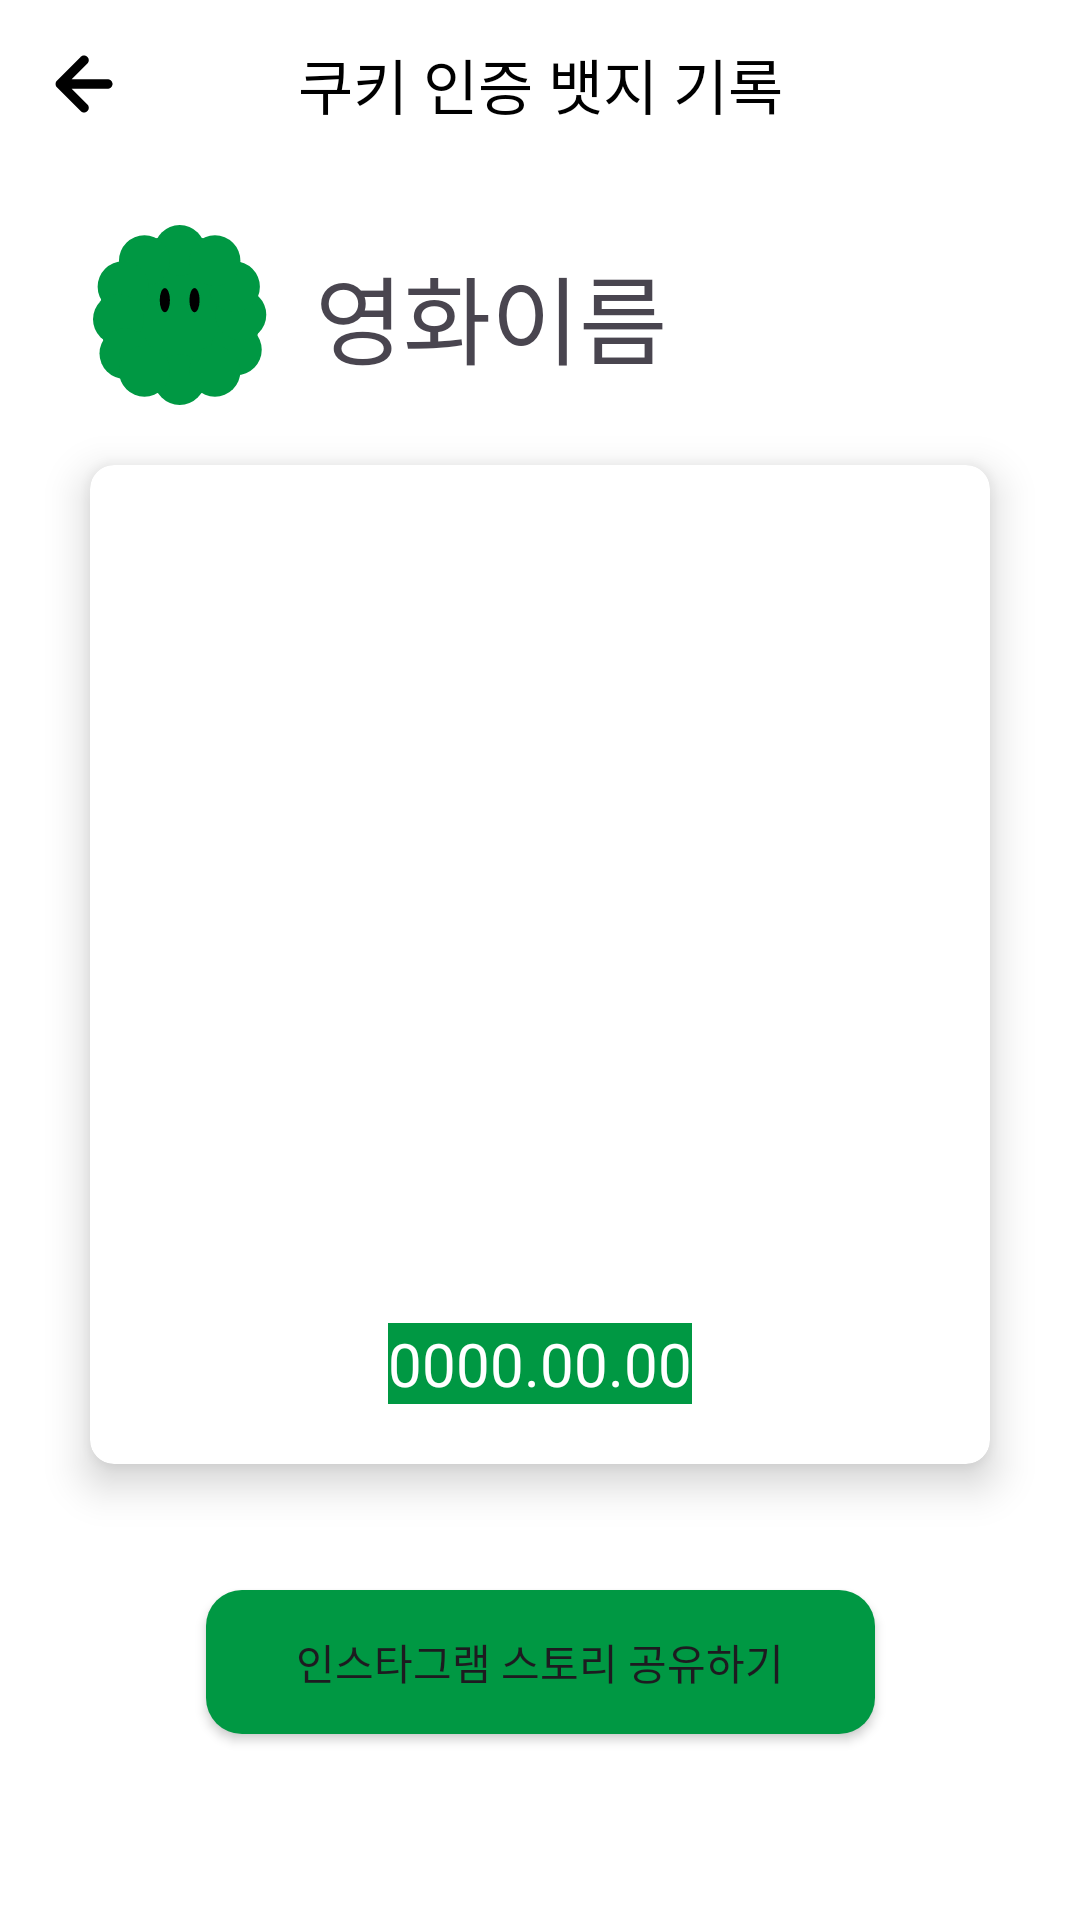

Write the Android layout XML for this screen, with the resource values it uses.
<!-- AndroidManifest.xml: application theme Theme.CookieTime -->
<!-- res/layout/activity_instagram_sharing.xml -->
<?xml version="1.0" encoding="utf-8"?>
<androidx.constraintlayout.widget.ConstraintLayout xmlns:android="http://schemas.android.com/apk/res/android"
    xmlns:app="http://schemas.android.com/apk/res-auto"
    xmlns:tools="http://schemas.android.com/tools"
    android:id="@+id/main"
    android:layout_width="match_parent"
    android:layout_height="match_parent"
    android:background="@color/white"
    tools:context=".presentation.badgemanager.InstagramSharingActivity">

    <Toolbar
        android:id="@+id/toolbar"
        android:layout_width="match_parent"
        android:layout_height="wrap_content"
        android:navigationIcon="@drawable/uil_arrow_left"
        app:layout_constraintTop_toTopOf="parent">

        <TextView
            android:id="@+id/toolbar_title"
            style="@style/navigation"
            android:layout_width="wrap_content"
            android:layout_height="wrap_content"
            android:layout_gravity="center"
            android:text="쿠키 인증 뱃지 기록" />
    </Toolbar>

    <ImageView
        android:id="@+id/icon_imageview"
        android:layout_width="60dp"
        android:layout_height="60dp"
        android:layout_marginStart="30dp"
        android:layout_marginTop="19dp"
        android:src="@drawable/cookie_time_icon"
        app:layout_constraintStart_toStartOf="parent"
        app:layout_constraintTop_toBottomOf="@+id/toolbar" />

    <TextView
        android:id="@+id/movie_title_textview"
        android:layout_width="wrap_content"
        android:layout_height="wrap_content"
        android:layout_marginStart="15dp"
        android:fontFamily="@font/pretendard_bold"
        android:textSize="32sp"
        android:text="영화이름"
        app:layout_constraintBottom_toBottomOf="@+id/icon_imageview"
        app:layout_constraintStart_toEndOf="@+id/icon_imageview"
        app:layout_constraintTop_toTopOf="@+id/icon_imageview" />

    <androidx.cardview.widget.CardView
        android:id="@+id/cardview"
        android:layout_width="0dp"
        android:layout_height="0dp"
        android:layout_marginStart="30dp"
        android:layout_marginTop="99dp"
        android:layout_marginEnd="30dp"
        android:layout_marginBottom="152dp"
        app:cardCornerRadius="8dp"
        app:cardElevation="8dp"
        app:layout_constraintBottom_toBottomOf="parent"
        app:layout_constraintEnd_toEndOf="parent"
        app:layout_constraintStart_toStartOf="parent"
        app:layout_constraintTop_toBottomOf="@+id/toolbar">

        <androidx.constraintlayout.widget.ConstraintLayout
            android:layout_width="match_parent"
            android:layout_height="match_parent">

            <ImageView
                android:id="@+id/movie_poster_imageview"
                android:layout_width="0dp"
                android:layout_height="0dp"
                android:layout_marginStart="34dp"
                android:layout_marginTop="27dp"
                android:layout_marginEnd="34dp"
                android:layout_marginBottom="67dp"
                android:background="@drawable/rounded_rectangle_instagram_card"
                app:layout_constraintBottom_toBottomOf="parent"
                app:layout_constraintEnd_toEndOf="parent"
                app:layout_constraintStart_toStartOf="parent"
                app:layout_constraintTop_toTopOf="parent" />

            <TextView
                android:id="@+id/date_textview"
                android:layout_width="wrap_content"
                android:layout_height="wrap_content"
                android:background="@color/primary"
                android:text="0000.00.00"
                android:textColor="@color/white"
                android:fontFamily="@font/pretendard_semi_bold"
                android:textSize="20sp"
                app:layout_constraintBottom_toBottomOf="parent"
                app:layout_constraintEnd_toEndOf="parent"
                app:layout_constraintStart_toStartOf="parent"
                app:layout_constraintTop_toBottomOf="@id/movie_poster_imageview" />
        </androidx.constraintlayout.widget.ConstraintLayout>

    </androidx.cardview.widget.CardView>

    <Button
        android:id="@+id/sharing_button"
        android:layout_width="223dp"
        android:layout_height="wrap_content"
        android:layout_marginTop="42dp"
        android:background="@drawable/button_rounded"
        android:text="인스타그램 스토리 공유하기"
        app:layout_constraintEnd_toEndOf="parent"
        app:layout_constraintStart_toStartOf="parent"
        app:layout_constraintTop_toBottomOf="@+id/cardview" />

</androidx.constraintlayout.widget.ConstraintLayout>
<!-- resources referenced by this layout -->
<resources>
  <color name="primary">#009843</color>
  <color name="white">#FFFFFFFF</color>
  <!-- drawable button_rounded (drawable) -->
  <?xml version="1.0" encoding="utf-8"?>
  <shape xmlns:android="http://schemas.android.com/apk/res/android"
      android:padding="10dp"
      android:shape="rectangle" >
      <solid android:color="#009843" />
      <corners
          android:bottomLeftRadius="12dp"
          android:bottomRightRadius="12dp"
          android:topLeftRadius="12dp"
          android:topRightRadius="12dp" />
  </shape>
  <!-- drawable cookie_time_icon: vector/xml drawable (drawable, 2448 chars, omitted) -->
  <!-- drawable rounded_rectangle_instagram_card (drawable) -->
  <shape xmlns:android="http://schemas.android.com/apk/res/android"
      android:shape="rectangle">
      <corners android:radius="8dp" /> 
      <solid android:color="@color/white" /> 
  </shape>
  <!-- drawable uil_arrow_left (drawable) -->
  <vector xmlns:android="http://schemas.android.com/apk/res/android"
      android:width="38dp"
      android:height="38dp"
      android:viewportWidth="38"
      android:viewportHeight="38">
    <path
        android:pathData="M26.917,17.417H14.899L20.124,12.207C20.422,11.909 20.59,11.505 20.59,11.083C20.59,10.662 20.422,10.257 20.124,9.959C19.826,9.661 19.422,9.493 19,9.493C18.578,9.493 18.174,9.661 17.876,9.959L9.959,17.876C9.815,18.026 9.702,18.204 9.627,18.398C9.468,18.784 9.468,19.216 9.627,19.602C9.702,19.796 9.815,19.973 9.959,20.124L17.876,28.041C18.023,28.189 18.198,28.307 18.391,28.387C18.584,28.468 18.791,28.509 19,28.509C19.209,28.509 19.416,28.468 19.609,28.387C19.802,28.307 19.977,28.189 20.124,28.041C20.273,27.893 20.39,27.718 20.471,27.525C20.551,27.333 20.593,27.126 20.593,26.917C20.593,26.708 20.551,26.501 20.471,26.308C20.39,26.115 20.273,25.94 20.124,25.792L14.899,20.583H26.917C27.337,20.583 27.739,20.416 28.036,20.119C28.333,19.823 28.5,19.42 28.5,19C28.5,18.58 28.333,18.177 28.036,17.88C27.739,17.583 27.337,17.417 26.917,17.417Z"
        android:fillColor="#000000"/>
  </vector>
  <style name="navigation">
          <item name="android:textSize">20sp</item>
          <item name="android:fontFamily">@font/pretendard_bold</item>
          <item name="android:textColor">#000000</item>
      </style>
  <style name="Theme.CookieTime" parent="Base.Theme.CookieTime" />
  <style name="Base.Theme.CookieTime" parent="Theme.Material3.DayNight.NoActionBar">
          
          
          <item name="colorPrimary">@color/primary</item>
      </style>
</resources>
